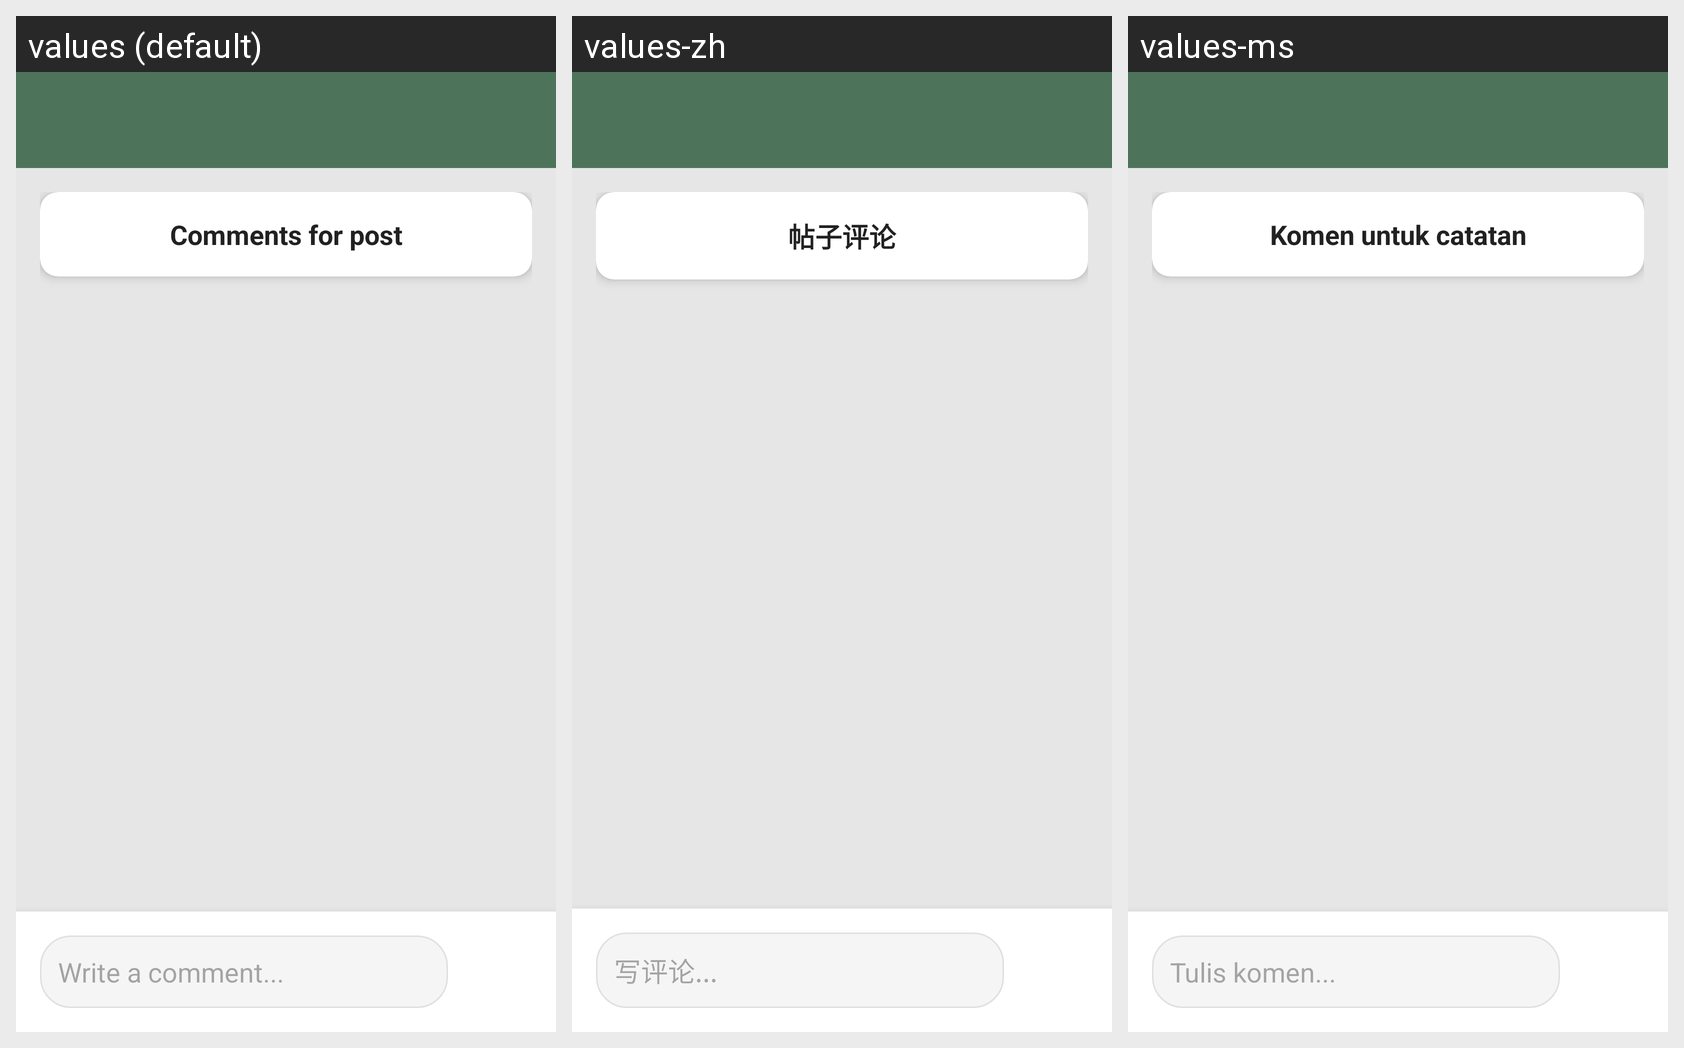

Strings drawn on this Android screen and how each of the app's shown locales translates them:
Android screen res/layout/activity_comment.xml rendered under 3 locales, left to right: values (default), values-zh, values-ms. Device: Nexus 5 (rendered at 1080×1920; each locale shown at half size, 540×960, under a caption strip naming it); theme Theme.EcoSort.
Strings drawn on this screen, with the default value and each locale's value (text and hints the layout hard-codes, and strings that could not be matched under every locale, appear in the picture but are not listed):

comments_for_post
  values: Comments for post
  values-zh: 帖子评论
  values-ms: Komen untuk catatan

write_comment_placeholder
  values: Write a comment...
  values-zh: 写评论...
  values-ms: Tulis komen...
